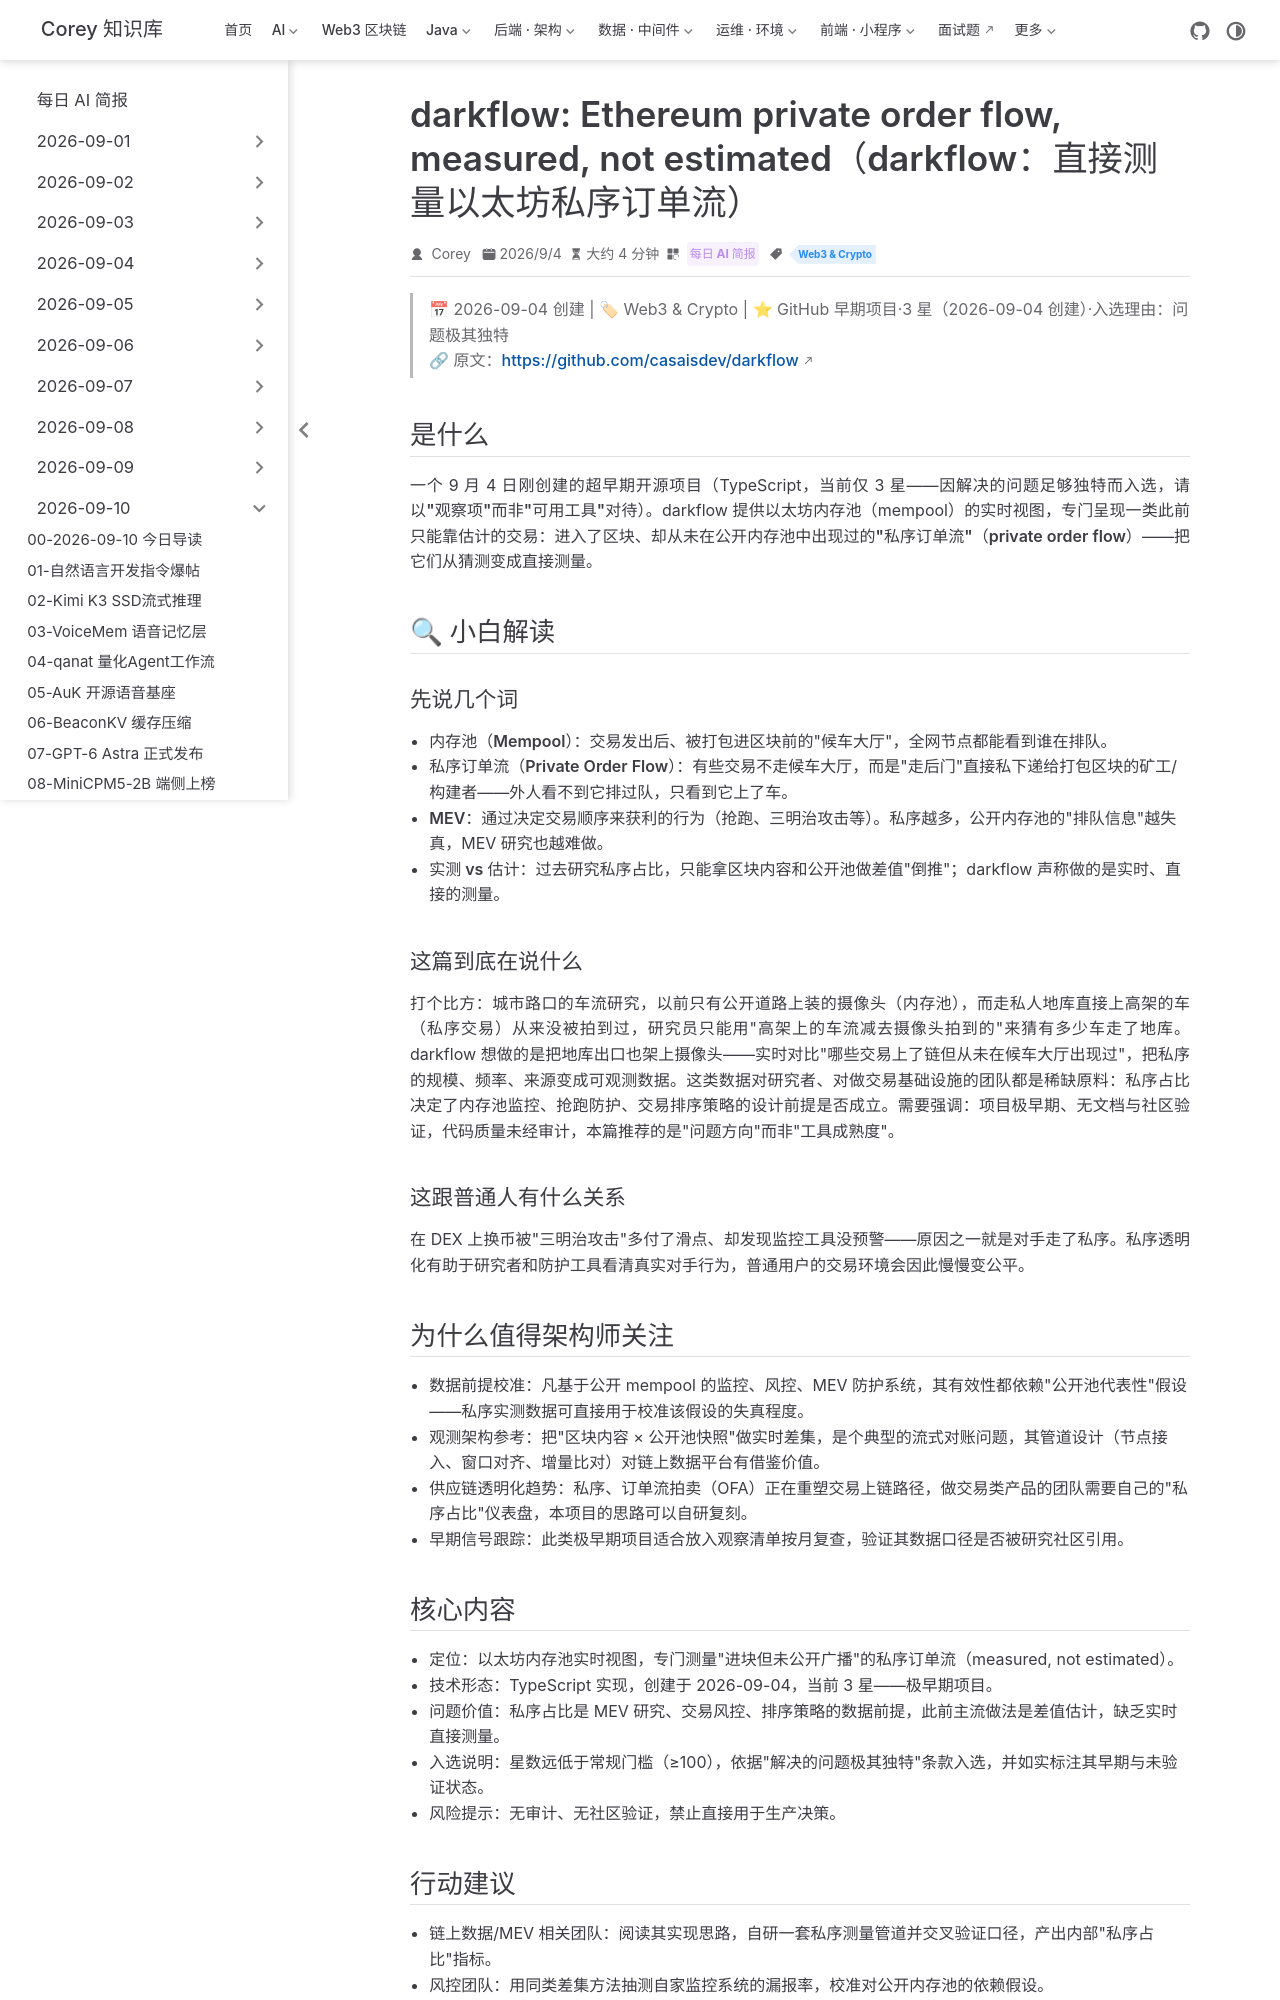

repository: code-corey/code-corey.github.io · page: News/2026-09-10/14-darkflow-private-orderflow.html · generator: jekyll

---
title: "darkflow: Ethereum private order flow, measured, not estimated（darkflow：直接测量以太坊私序订单流）"
shortTitle: "darkflow 私序测量"
sidebarGroup: "2026-09-10"
order: 14
date: 2026-09-04
category:
  - "每日 AI 简报"
tag:
  - "Web3 & Crypto"
description: "早期开源项目 darkflow 提供以太坊内存池实时视图，直接测量'进入区块却从未公开广播'的私序订单流——MEV 透明度的独特观测工具。"
---

# darkflow: Live view of the Ethereum mempool — private order flow, measured, not estimated（darkflow：以太坊内存池实时视图——私序订单流，实测而非估计）

> 📅 2026-09-04 创建 | 🏷 Web3 & Crypto | ⭐ GitHub 早期项目·3 星（2026-09-04 创建）·入选理由：问题极其独特
> 🔗 原文：https://github.com/casaisdev/darkflow

## 是什么

一个 9 月 4 日刚创建的超早期开源项目（TypeScript，当前仅 3 星——**因解决的问题足够独特而入选，请以"观察项"而非"可用工具"对待**）。darkflow 提供以太坊内存池（mempool）的实时视图，专门呈现一类此前只能靠估计的交易：**进入了区块、却从未在公开内存池中出现过的"私序订单流"（private order flow）**——把它们从猜测变成直接测量。

## 🔍 小白解读

### 先说几个词

- **内存池（Mempool）**：交易发出后、被打包进区块前的"候车大厅"，全网节点都能看到谁在排队。
- **私序订单流（Private Order Flow）**：有些交易不走候车大厅，而是"走后门"直接私下递给打包区块的矿工/构建者——外人看不到它排过队，只看到它上了车。
- **MEV**：通过决定交易顺序来获利的行为（抢跑、三明治攻击等）。私序越多，公开内存池的"排队信息"越失真，MEV 研究也越难做。
- **实测 vs 估计**：过去研究私序占比，只能拿区块内容和公开池做差值"倒推"；darkflow 声称做的是实时、直接的测量。

### 这篇到底在说什么

打个比方：城市路口的车流研究，以前只有公开道路上装的摄像头（内存池），而走私人地库直接上高架的车（私序交易）从来没被拍到过，研究员只能用"高架上的车流减去摄像头拍到的"来猜有多少车走了地库。darkflow 想做的是把地库出口也架上摄像头——实时对比"哪些交易上了链但从未在候车大厅出现过"，把私序的规模、频率、来源变成可观测数据。这类数据对研究者、对做交易基础设施的团队都是稀缺原料：私序占比决定了内存池监控、抢跑防护、交易排序策略的设计前提是否成立。需要强调：项目极早期、无文档与社区验证，代码质量未经审计，本篇推荐的是"问题方向"而非"工具成熟度"。

### 这跟普通人有什么关系

在 DEX 上换币被"三明治攻击"多付了滑点、却发现监控工具没预警——原因之一就是对手走了私序。私序透明化有助于研究者和防护工具看清真实对手行为，普通用户的交易环境会因此慢慢变公平。

## 为什么值得架构师关注

- **数据前提校准**：凡基于公开 mempool 的监控、风控、MEV 防护系统，其有效性都依赖"公开池代表性"假设——私序实测数据可直接用于校准该假设的失真程度。
- **观测架构参考**：把"区块内容 × 公开池快照"做实时差集，是个典型的流式对账问题，其管道设计（节点接入、窗口对齐、增量比对）对链上数据平台有借鉴价值。
- **供应链透明化趋势**：私序、订单流拍卖（OFA）正在重塑交易上链路径，做交易类产品的团队需要自己的"私序占比"仪表盘，本项目的思路可以自研复刻。
- **早期信号跟踪**：此类极早期项目适合放入观察清单按月复查，验证其数据口径是否被研究社区引用。
